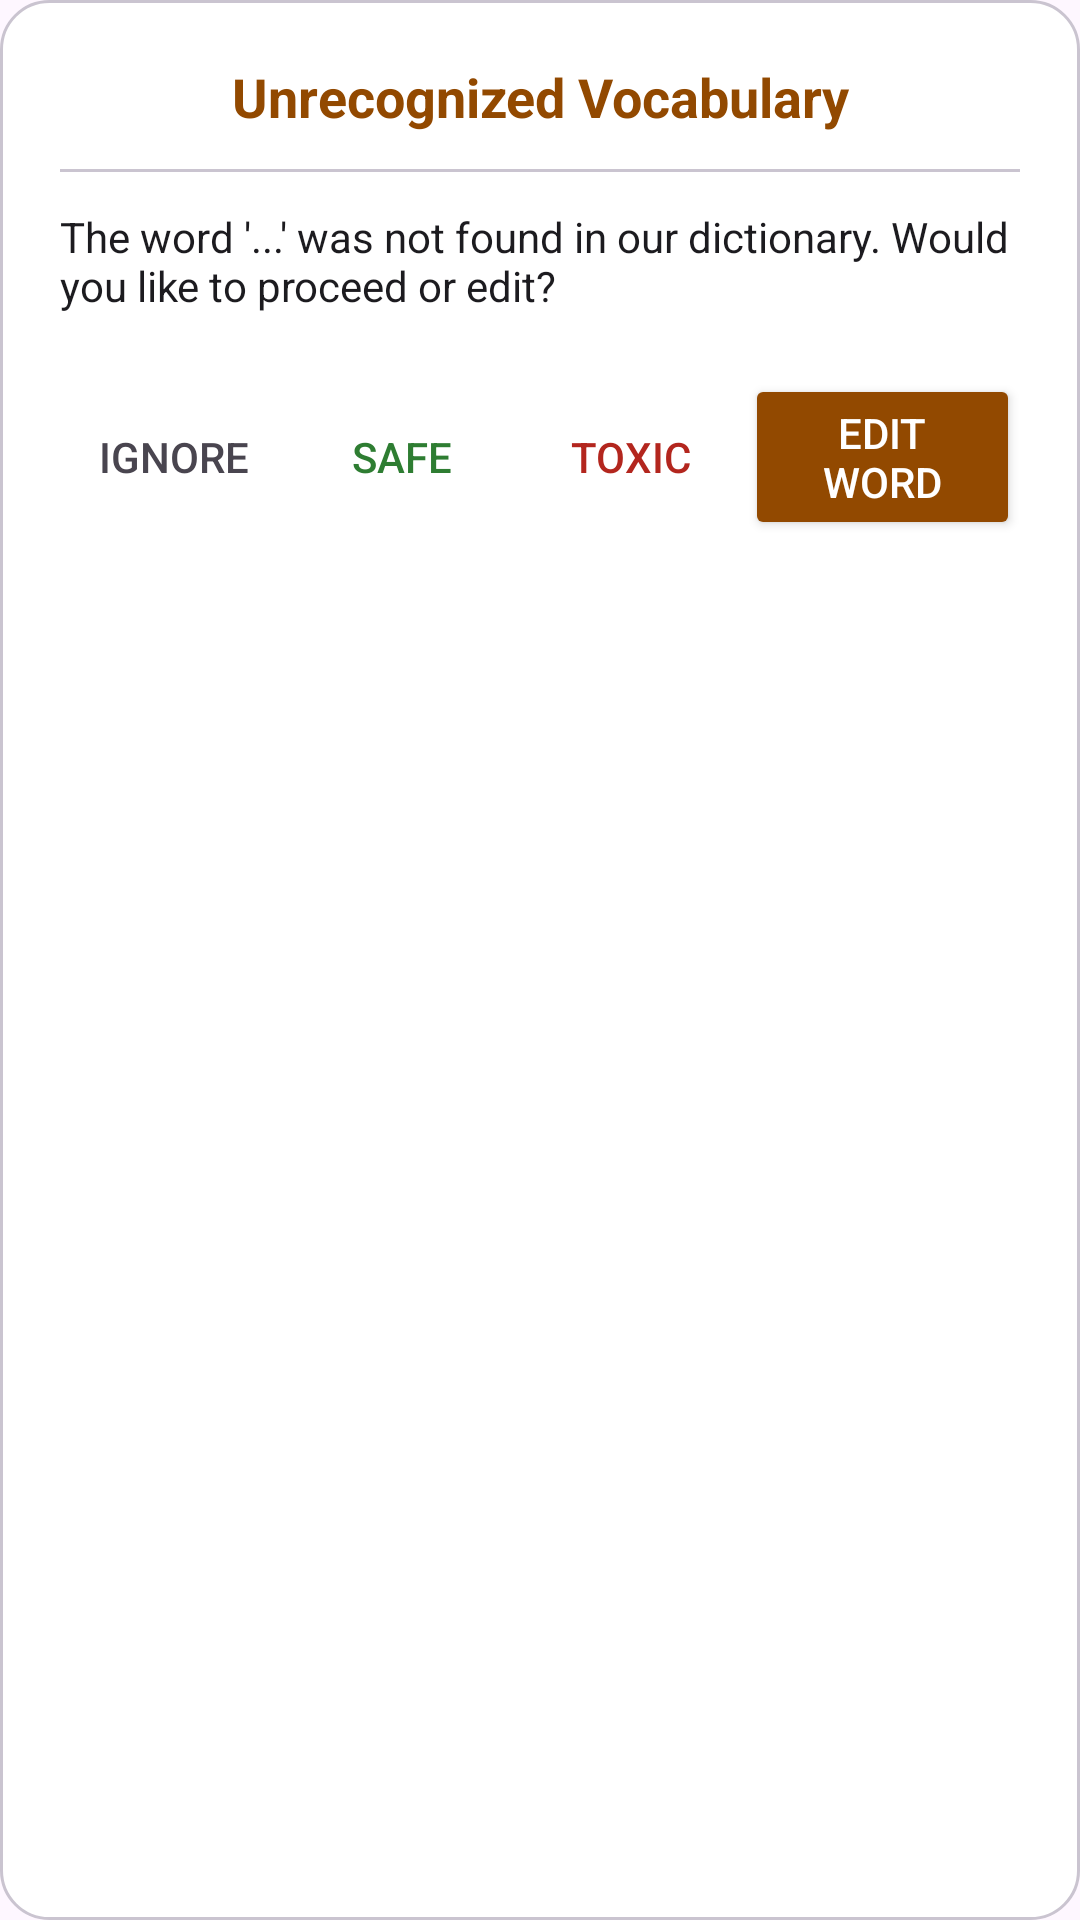

Android layout source for this screen:
<!-- AndroidManifest.xml: application theme Theme.ToxicLanguageKeyboard -->
<!-- res/layout/unrecognized_word_dialog.xml -->
<?xml version="1.0" encoding="utf-8"?>
<LinearLayout xmlns:android="http://schemas.android.com/apk/res/android"
    android:layout_width="300dp"
    android:layout_height="wrap_content"
    android:background="@drawable/dialog_background"
    android:orientation="vertical"
    android:padding="20dp">

    <TextView
        android:layout_width="match_parent"
        android:layout_height="wrap_content"
        android:text="Unrecognized Vocabulary"
        android:textColor="@color/color_warning"
        android:textSize="18sp"
        android:textStyle="bold"
        android:gravity="center" />

    <View
        android:layout_width="match_parent"
        android:layout_height="1dp"
        android:background="@color/dialog_divider"
        android:layout_marginTop="12dp"
        android:layout_marginBottom="12dp" />

    <TextView
        android:id="@+id/unrecognized_message"
        android:layout_width="match_parent"
        android:layout_height="wrap_content"
        android:text="The word '...' was not found in our dictionary. Would you like to proceed or edit?"
        android:textColor="@color/dialog_text_primary"
        android:textSize="14sp" />

    <LinearLayout
        android:layout_width="match_parent"
        android:layout_height="wrap_content"
        android:layout_marginTop="20dp"
        android:orientation="horizontal"
        android:gravity="center">

        <Button
            android:id="@+id/btn_ignore"
            style="?android:attr/borderlessButtonStyle"
            android:layout_width="0dp"
            android:layout_weight="1"
            android:layout_height="wrap_content"
            android:text="Ignore"
            android:textColor="@color/dialog_text_secondary" />

        <Button
            android:id="@+id/btn_add_to_dictionary"
            style="?android:attr/borderlessButtonStyle"
            android:layout_width="0dp"
            android:layout_weight="1"
            android:layout_height="wrap_content"
            android:text="@string/btn_add"
            android:textColor="@color/color_success" />

        <Button
            android:id="@+id/btn_mark_toxic"
            style="?android:attr/borderlessButtonStyle"
            android:layout_width="0dp"
            android:layout_weight="1"
            android:layout_height="wrap_content"
            android:text="@string/btn_mark_toxic"
            android:textColor="@color/color_error" />

        <Button
            android:id="@+id/btn_edit_word"
            android:layout_width="0dp"
            android:layout_weight="1.2"
            android:layout_height="wrap_content"
            android:text="@string/btn_edit_word"
            android:backgroundTint="@color/color_warning"
            android:textColor="@android:color/white" />
    </LinearLayout>
</LinearLayout>
<!-- resources referenced by this layout -->
<resources>
  <color name="color_error">#B3261E</color>
  <color name="color_success">#2E7D32</color>
  <color name="color_warning">#924900</color>
  <color name="dialog_divider">#CAC4D0</color>
  <color name="dialog_text_primary">#1C1B1F</color>
  <color name="dialog_text_secondary">#49454F</color>
  <!-- drawable dialog_background (drawable) -->
  <?xml version="1.0" encoding="utf-8"?>
  <shape xmlns:android="http://schemas.android.com/apk/res/android">
      <solid android:color="@color/dialog_background" />
      <corners android:radius="16dp" />
      <stroke android:width="1dp" android:color="@color/dialog_stroke" />
  </shape>
  <string name="btn_add">Safe</string>
  <string name="btn_edit_word">Edit Word</string>
  <string name="btn_mark_toxic">Toxic</string>
  <style name="Theme.ToxicLanguageKeyboard" parent="Base.Theme.ToxicLanguageKeyboard" />
  <color name="dialog_background">#FFFFFF</color>
  <color name="dialog_stroke">#CAC4D0</color>
  <style name="Base.Theme.ToxicLanguageKeyboard" parent="Theme.Material3.DayNight.NoActionBar">
          
          
      </style>
</resources>
